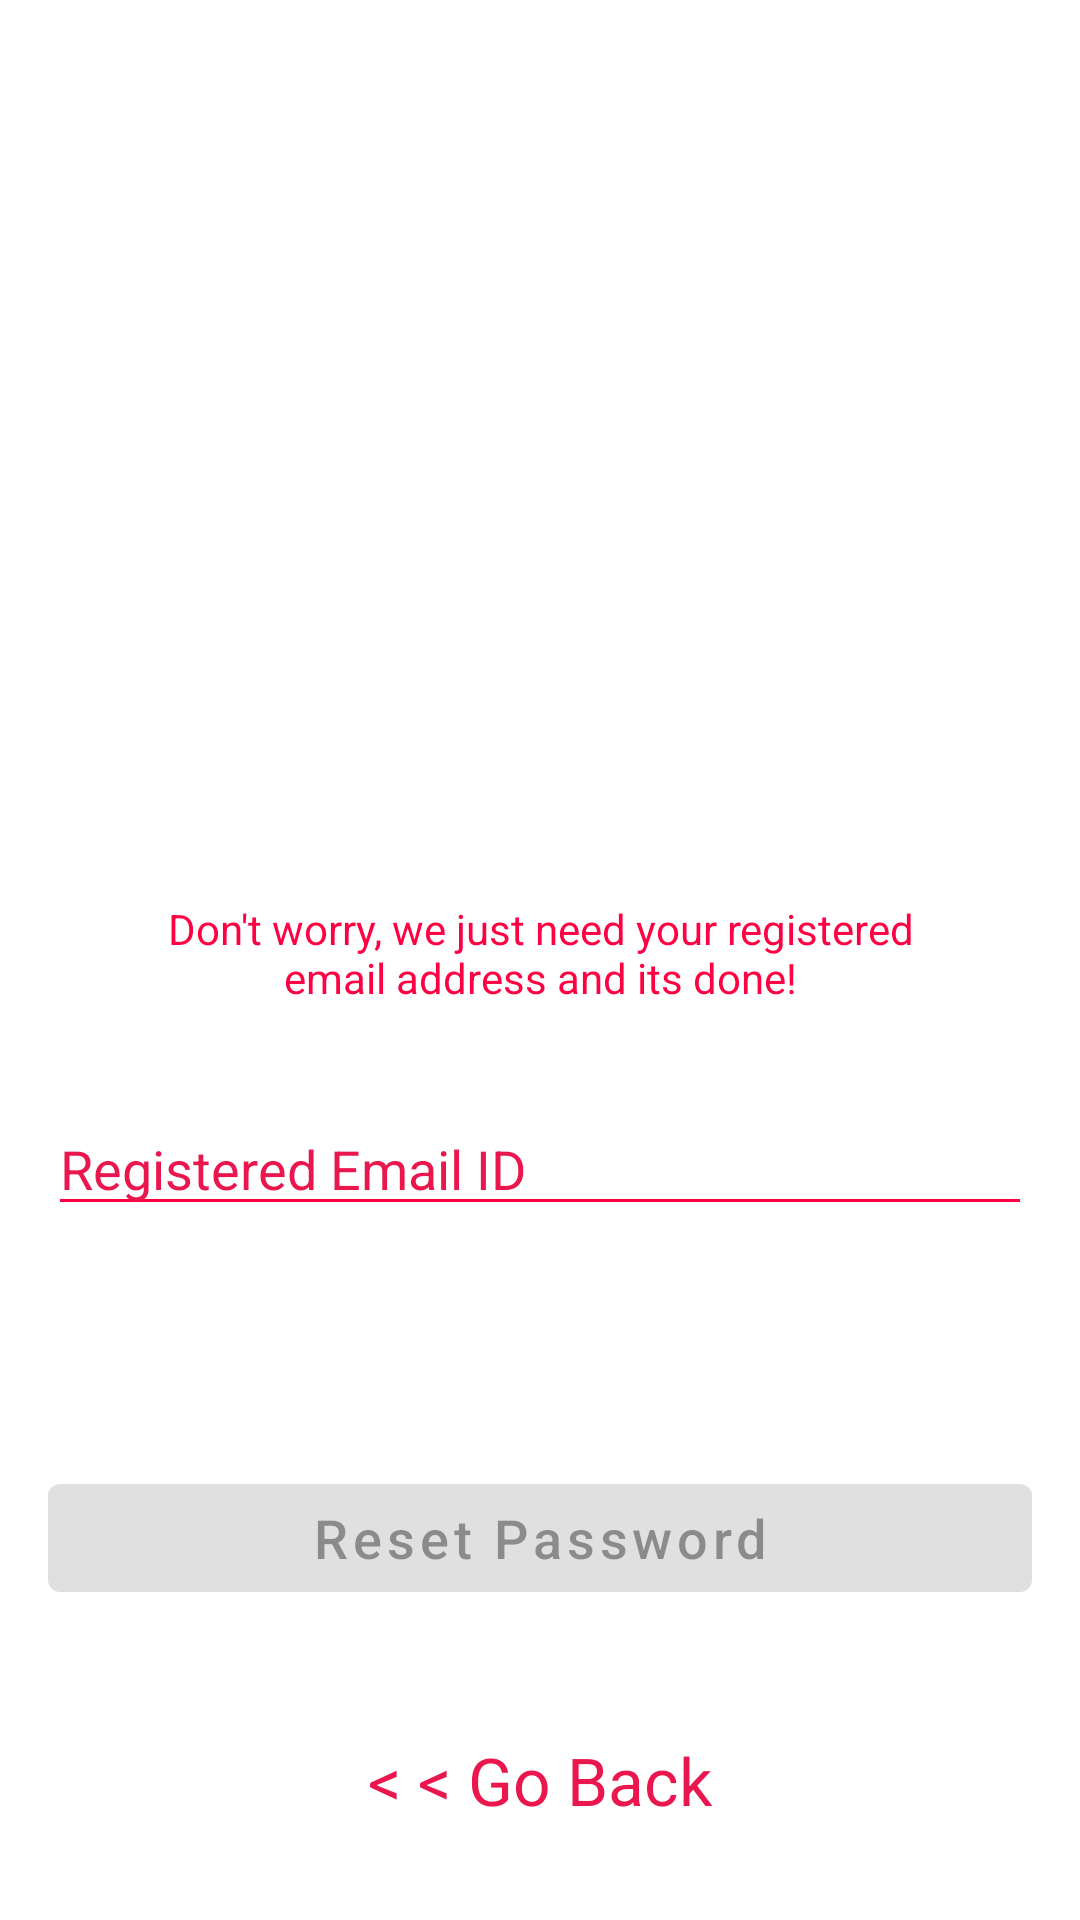

Layout XML and referenced resources for this Android screen:
<!-- AndroidManifest.xml: application theme Theme.Purple -->
<!-- res/layout/fragment_reset_password.xml -->
<?xml version="1.0" encoding="utf-8"?>
<FrameLayout xmlns:android="http://schemas.android.com/apk/res/android"
    xmlns:app="http://schemas.android.com/apk/res-auto"
    xmlns:tools="http://schemas.android.com/tools"
    android:layout_width="match_parent"
    android:layout_height="match_parent"
    tools:context=".Fragments.ResetPasswordFragment">

    <androidx.constraintlayout.widget.ConstraintLayout
        android:layout_width="match_parent"
        android:layout_height="match_parent">

        <ImageView
            android:id="@+id/imageView6"
            android:layout_width="wrap_content"
            android:layout_height="300dp"
            android:src="@drawable/forgot_password_vector"
            app:layout_constraintEnd_toEndOf="parent"
            app:layout_constraintStart_toStartOf="parent"
            app:layout_constraintTop_toTopOf="parent" />

        <TextView
            android:id="@+id/textView2"
            android:layout_width="270dp"
            android:layout_height="wrap_content"
            android:text="Don't worry, we just need your registered email address and its done!"
            android:gravity="center"
            android:textColor="@color/colorPrimary"
            app:layout_constraintEnd_toEndOf="@+id/imageView6"
            app:layout_constraintStart_toStartOf="@+id/imageView6"
            app:layout_constraintTop_toBottomOf="@+id/imageView6" />

        <EditText
            android:id="@+id/forgotPasswordEmail"
            android:layout_width="0dp"
            android:layout_height="wrap_content"
            android:layout_marginStart="16dp"
            android:layout_marginTop="32dp"
            android:layout_marginEnd="16dp"
            android:backgroundTint="@color/colorPrimary"
            android:ems="10"
            android:theme="@style/progressBar"
            android:hint="Registered Email ID"
            android:inputType="textEmailAddress"
            android:textColor="@color/black"
            android:textColorHint="@color/colorPrimaryVariant"
            app:layout_constraintEnd_toEndOf="parent"
            app:layout_constraintHorizontal_bias="0.0"
            app:layout_constraintStart_toStartOf="parent"
            app:layout_constraintTop_toBottomOf="@+id/textView2" />

        <Button
            android:id="@+id/resetPasswordBtn"
            android:layout_width="0dp"
            android:layout_height="wrap_content"
            android:layout_marginStart="16dp"
            android:layout_marginTop="80dp"
            android:layout_marginEnd="16dp"
            android:enabled="false"
            android:text="Reset Password"
            android:textAllCaps="false"
            android:textSize="18sp"
            app:layout_constraintEnd_toEndOf="parent"
            app:layout_constraintHorizontal_bias="0.0"
            app:layout_constraintStart_toStartOf="parent"
            app:layout_constraintTop_toBottomOf="@+id/forgotPasswordEmail" />

        <TextView
            android:id="@+id/goBackTv"
            android:layout_width="wrap_content"
            android:layout_height="wrap_content"
            android:layout_marginBottom="32dp"
            android:text="&lt; &lt; Go Back"
            android:textColor="@color/colorPrimaryVariant"
            android:textSize="22sp"
            app:layout_constraintBottom_toBottomOf="parent"
            app:layout_constraintEnd_toEndOf="parent"
            app:layout_constraintStart_toStartOf="parent" />

        <LinearLayout
            android:id="@+id/forgotPasswordEmailContainer"
            android:layout_width="wrap_content"
            android:layout_height="wrap_content"
            android:layout_marginStart="16dp"
            android:layout_marginTop="8dp"
            android:layout_marginEnd="16dp"
            android:orientation="horizontal"
            app:layout_constraintEnd_toEndOf="parent"
            app:layout_constraintStart_toStartOf="parent"
            app:layout_constraintTop_toBottomOf="@+id/forgotPasswordEmail">

            <ImageView
                android:id="@+id/forgotPasswordEmailIcon"
                android:layout_width="wrap_content"
                android:layout_height="24dp"
                android:layout_gravity="center"
                android:src="@drawable/ic_baseline_email_24"
                android:visibility="gone"
                app:tint="@color/colorPrimary" />

            <TextView
                android:id="@+id/msgForget"
                android:layout_width="wrap_content"
                android:layout_height="wrap_content"
                android:layout_marginLeft="5dp"
                android:text="Recovery Email sent successfully! check your Inbox."
                android:textColor="#00A645"
                android:visibility="gone" />
        </LinearLayout>

        <ProgressBar
            android:id="@+id/loadingBarPass"
            style="?android:attr/progressBarStyleHorizontal"
            android:layout_width="75dp"
            android:visibility="gone"
            android:layout_height="wrap_content"
            android:theme="@style/progressBar"
            app:layout_constraintEnd_toEndOf="@+id/linearLayout"
            app:layout_constraintStart_toStartOf="@+id/linearLayout"
            app:layout_constraintTop_toBottomOf="@+id/linearLayout" />
    </androidx.constraintlayout.widget.ConstraintLayout>
</FrameLayout>
<!-- resources referenced by this layout -->
<resources>
  <color name="black">#FF000000</color>
  <color name="colorPrimary">#FF0043</color>
  <color name="colorPrimaryVariant">#EA164E</color>
  <style name="progressBar" parent="Theme.MaterialComponents.DayNight.NoActionBar">
          
          <item name="colorPrimary">@color/blue5</item>
          <item name="colorPrimaryVariant">@color/blue5</item>
          <item name="colorOnPrimary">@color/colorPrimary</item>
          
          <item name="colorSecondary">@color/teal_200</item>
          <item name="colorSecondaryVariant">@color/teal_700</item>
          <item name="colorOnSecondary">@color/black</item>
          <item name="android:windowBackground">@drawable/splash_bg</item>
          
          <item name="android:statusBarColor" tools:targetApi="l">?attr/colorPrimaryVariant</item>
          
      </style>
  <style name="Theme.Purple" parent="Theme.MaterialComponents.DayNight.DarkActionBar">
          
          <item name="colorPrimary">@color/colorPrimary</item>
          <item name="colorPrimaryVariant">@color/colorPrimaryVariant</item>
          <item name="colorOnPrimary">@color/white</item>
          
          <item name="colorSecondary">@color/teal_200</item>
          <item name="colorSecondaryVariant">@color/teal_700</item>
          <item name="colorOnSecondary">@color/black</item>
          
          <item name="android:statusBarColor" tools:targetApi="l">?attr/colorPrimaryVariant</item>
          
      </style>
  <color name="blue5">#0091EA</color>
  <color name="teal_200">#FF03DAC5</color>
  <color name="teal_700">#FF018786</color>
  <!-- drawable splash_bg (drawable) -->
  <?xml version="1.0" encoding="utf-8"?>
  <layer-list xmlns:android="http://schemas.android.com/apk/res/android">
  
      <item>
          <shape>
              <solid android:color="@color/blue5"/>
          </shape>
      </item>
      <item>
          <bitmap android:src="@drawable/logo" android:gravity="center"/>
  
      </item>
  
  
  </layer-list>
  <color name="white">#FFFFFFFF</color>
  <!-- drawable logo: png bitmap (drawable, 65295 bytes) -->
</resources>
